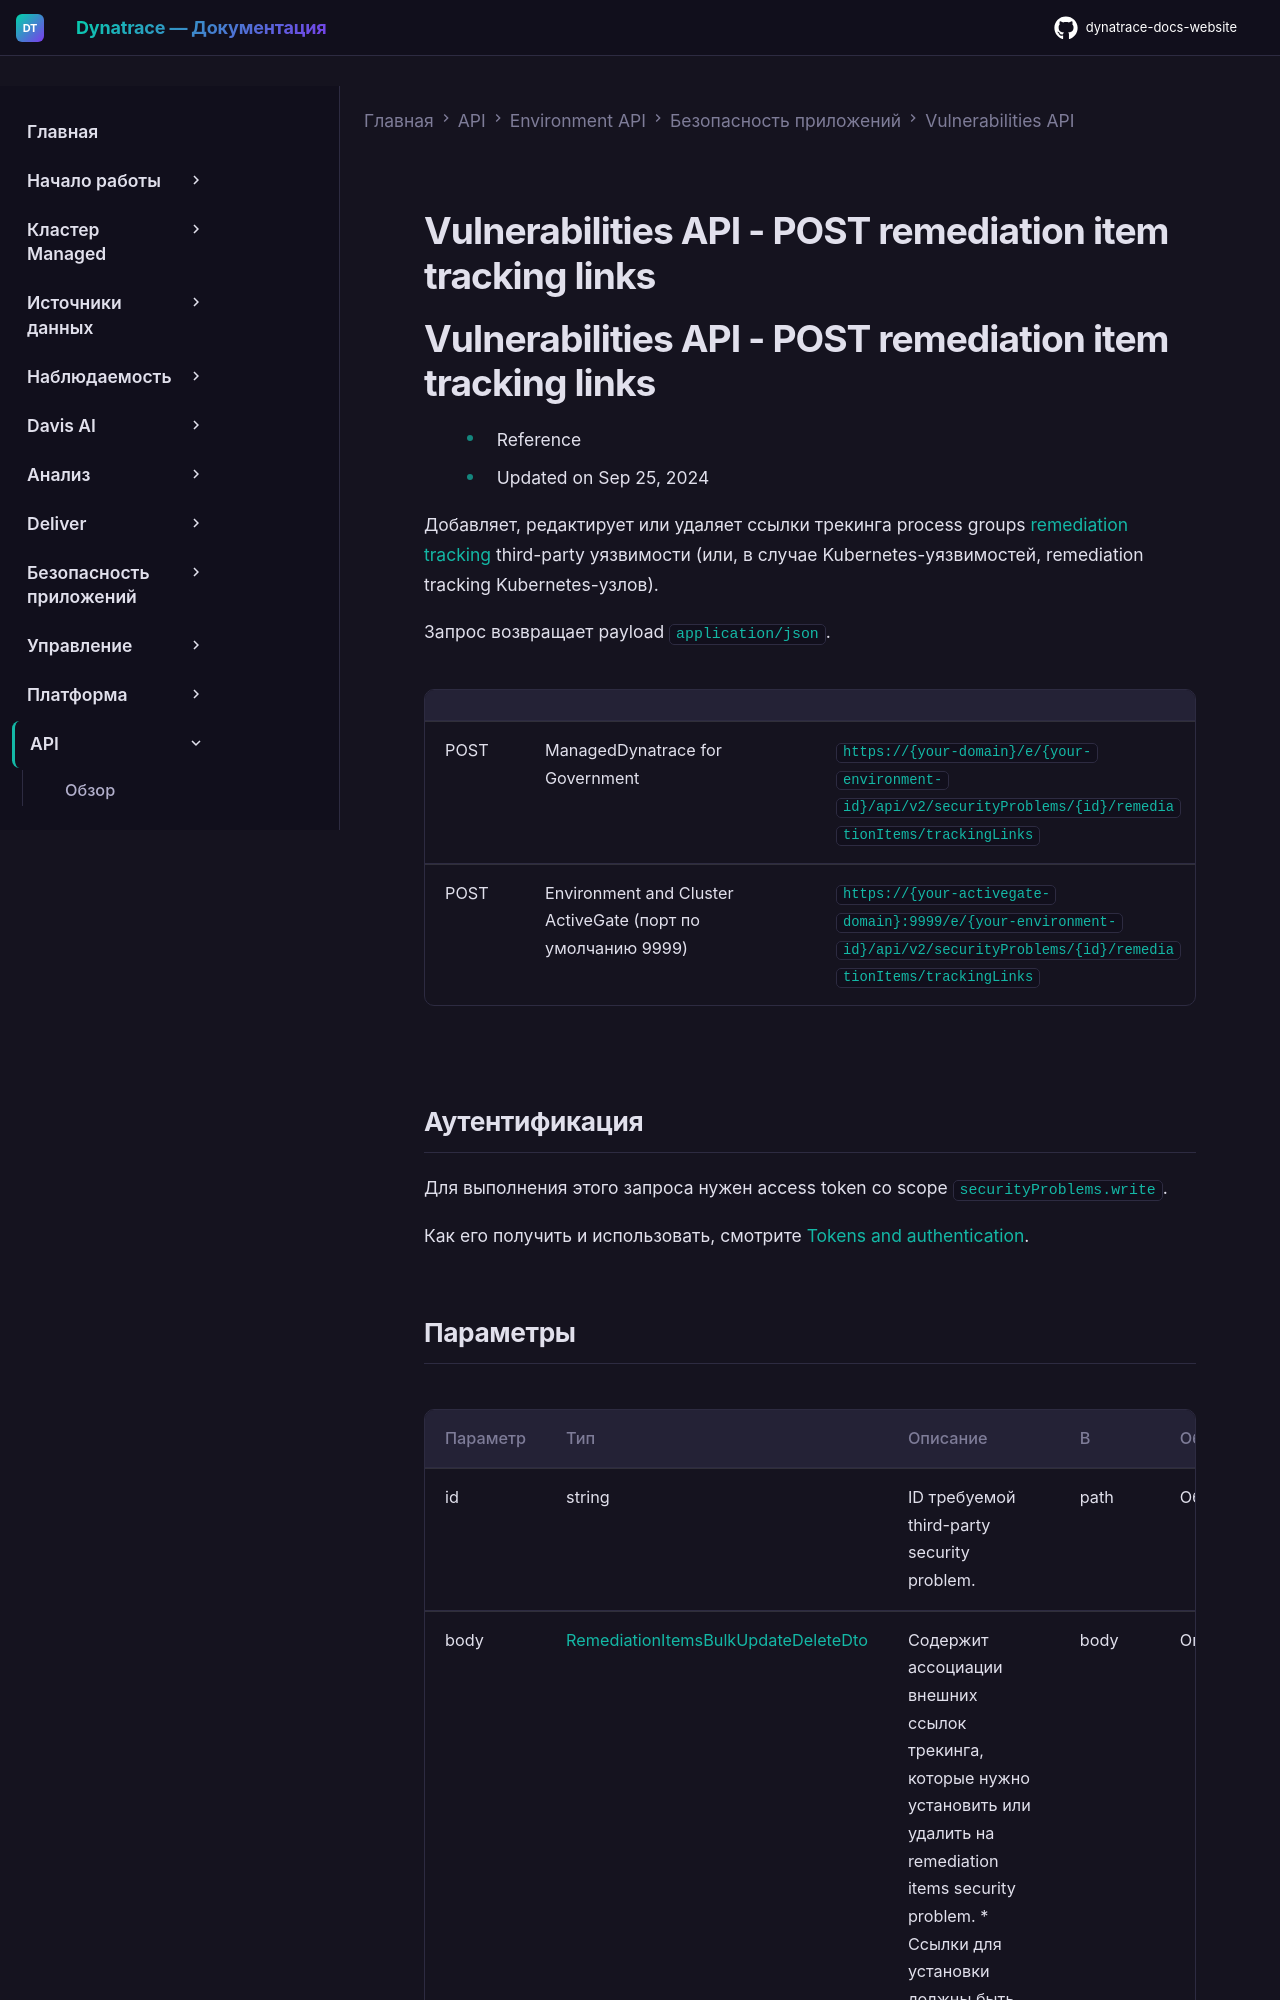

repository: Yerkebulan-Ardabayev/dynatrace-docs-website · page: managed-ru/dynatrace-api/environment-api/application-security/vulnerabilities/post-remediation-item-tracking-link/index.html · generator: mkdocs

---
title: Vulnerabilities API - POST remediation item tracking links
source: https://docs.dynatrace.com/managed/dynatrace-api/environment-api/application-security/vulnerabilities/post-remediation-item-tracking-link
scraped: 2026-05-12T11:58:56.243299
---

# Vulnerabilities API - POST remediation item tracking links
